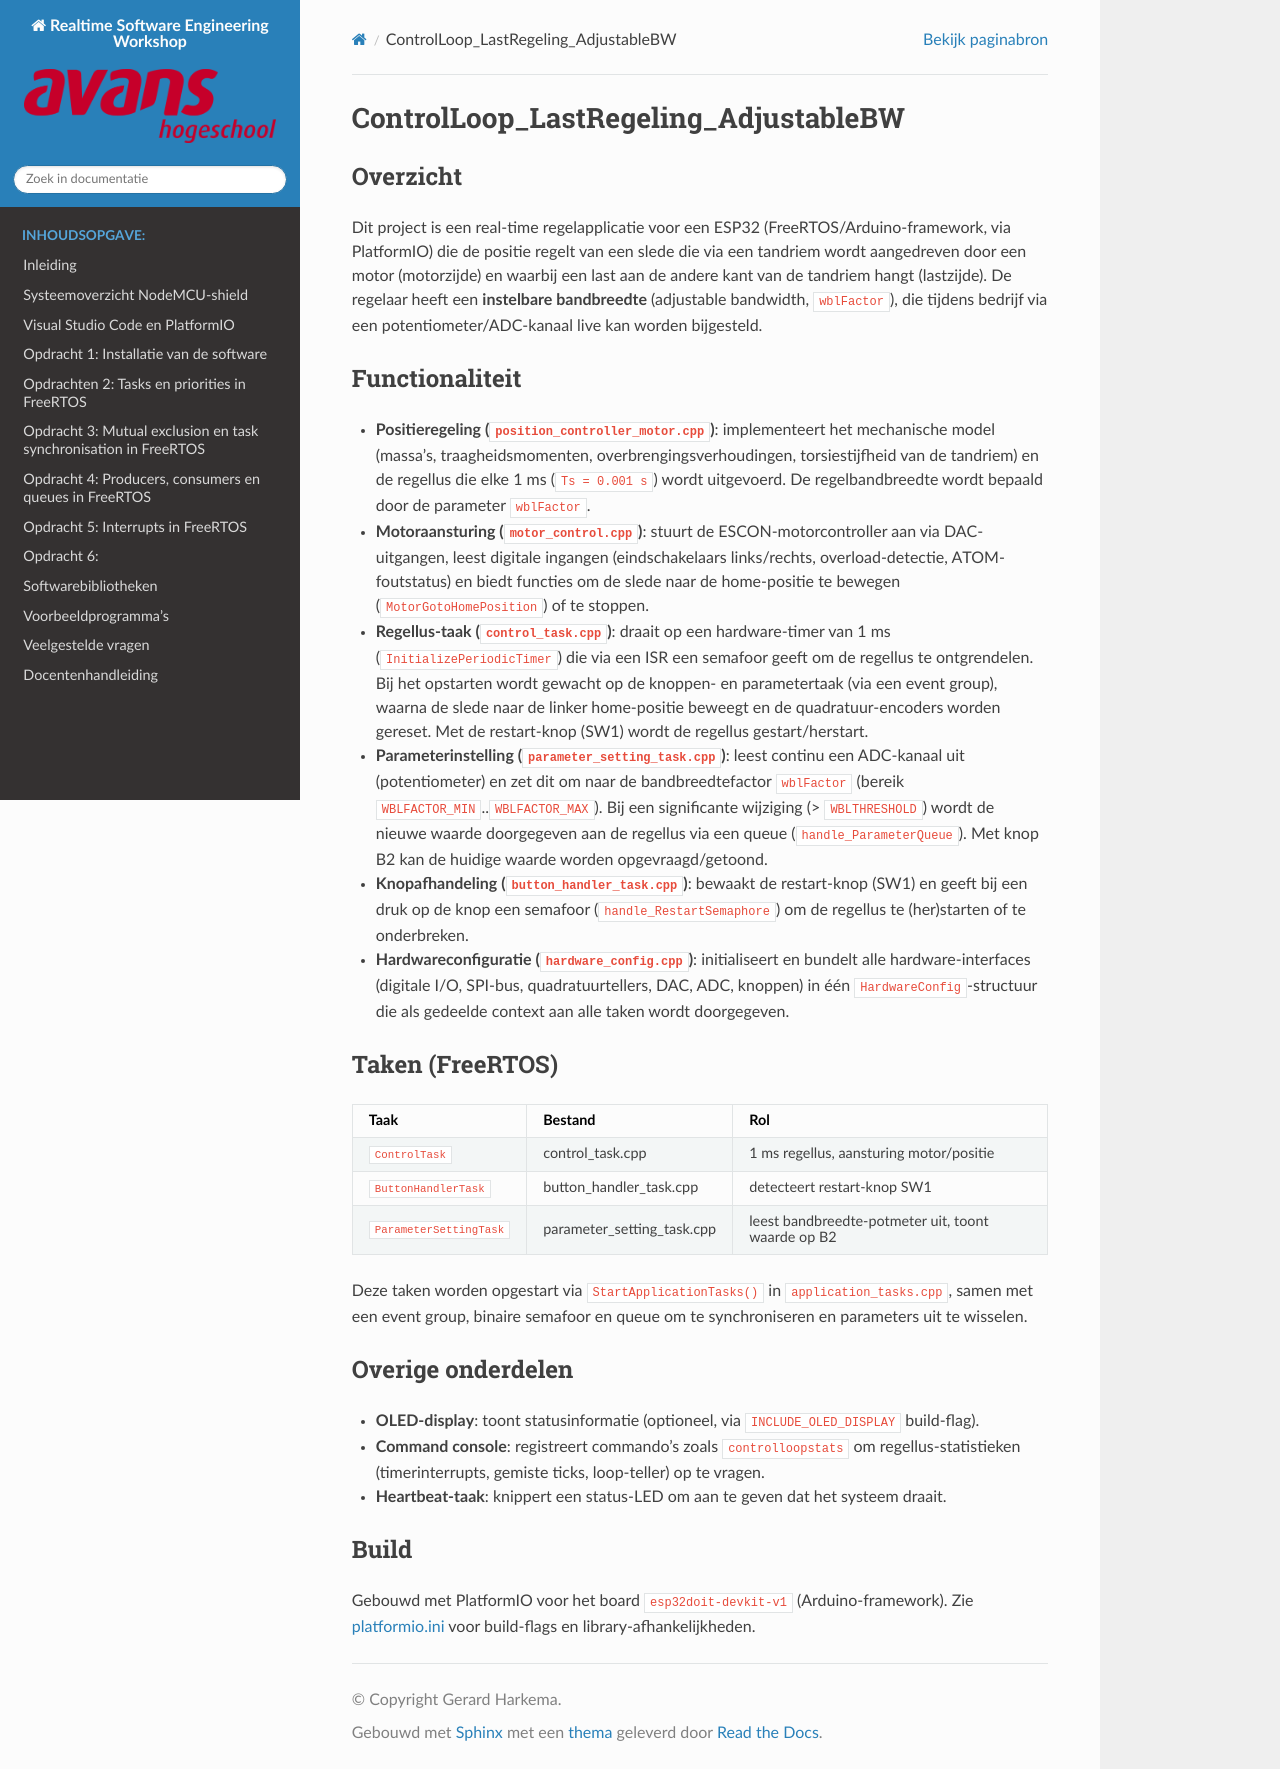

repository: AvansMechatronica/RealtimeSoftwareEngineering · page: documentation/examples/ControlLoop_LastRegeling_AdjustableBW.html · generator: sphinx

# ControlLoop_LastRegeling_AdjustableBW

## Overzicht

Dit project is een real-time regelapplicatie voor een ESP32 (FreeRTOS/Arduino-framework, via
PlatformIO) die de positie regelt van een slede die via een tandriem wordt aangedreven door een
motor (motorzijde) en waarbij een last aan de andere kant van de tandriem hangt (lastzijde). De
regelaar heeft een **instelbare bandbreedte** (adjustable bandwidth, `wblFactor`), die tijdens
bedrijf via een potentiometer/ADC-kanaal live kan worden bijgesteld.

## Functionaliteit

- **Positieregeling (`position_controller_motor.cpp`)**: implementeert het mechanische model
  (massa's, traagheidsmomenten, overbrengingsverhoudingen, torsiestijfheid van de tandriem) en de
  regellus die elke 1 ms (`Ts = 0.001 s`) wordt uitgevoerd. De regelbandbreedte wordt bepaald door
  de parameter `wblFactor`.
- **Motoraansturing (`motor_control.cpp`)**: stuurt de ESCON-motorcontroller aan via DAC-uitgangen,
  leest digitale ingangen (eindschakelaars links/rechts, overload-detectie, ATOM-foutstatus) en
  biedt functies om de slede naar de home-positie te bewegen (`MotorGotoHomePosition`) of te
  stoppen.
- **Regellus-taak (`control_task.cpp`)**: draait op een hardware-timer van 1 ms
  (`InitializePeriodicTimer`) die via een ISR een semafoor geeft om de regellus te ontgrendelen.
  Bij het opstarten wordt gewacht op de knoppen- en parametertaak (via een event group), waarna de
  slede naar de linker home-positie beweegt en de quadratuur-encoders worden gereset. Met de
  restart-knop (SW1) wordt de regellus gestart/herstart.
- **Parameterinstelling (`parameter_setting_task.cpp`)**: leest continu een ADC-kanaal uit
  (potentiometer) en zet dit om naar de bandbreedtefactor `wblFactor`
  (bereik `WBLFACTOR_MIN`..`WBLFACTOR_MAX`). Bij een significante wijziging
  (> `WBLTHRESHOLD`) wordt de nieuwe waarde doorgegeven aan de regellus via een queue
  (`handle_ParameterQueue`). Met knop B2 kan de huidige waarde worden opgevraagd/getoond.
- **Knopafhandeling (`button_handler_task.cpp`)**: bewaakt de restart-knop (SW1) en geeft bij een
  druk op de knop een semafoor (`handle_RestartSemaphore`) om de regellus te (her)starten of te
  onderbreken.
- **Hardwareconfiguratie (`hardware_config.cpp`)**: initialiseert en bundelt alle
  hardware-interfaces (digitale I/O, SPI-bus, quadratuurtellers, DAC, ADC, knoppen) in één
  `HardwareConfig`-structuur die als gedeelde context aan alle taken wordt doorgegeven.

## Taken (FreeRTOS)

| Taak | Bestand | Rol |
|------|---------|-----|
| `ControlTask` | control_task.cpp | 1 ms regellus, aansturing motor/positie |
| `ButtonHandlerTask` | button_handler_task.cpp | detecteert restart-knop SW1 |
| `ParameterSettingTask` | parameter_setting_task.cpp | leest bandbreedte-potmeter uit, toont waarde op B2 |

Deze taken worden opgestart via `StartApplicationTasks()` in `application_tasks.cpp`, samen met
een event group, binaire semafoor en queue om te synchroniseren en parameters uit te wisselen.

## Overige onderdelen

- **OLED-display**: toont statusinformatie (optioneel, via `INCLUDE_OLED_DISPLAY` build-flag).
- **Command console**: registreert commando's zoals `controlloopstats` om regellus-statistieken
  (timerinterrupts, gemiste ticks, loop-teller) op te vragen.
- **Heartbeat-taak**: knippert een status-LED om aan te geven dat het systeem draait.

## Build

Gebouwd met PlatformIO voor het board `esp32doit-devkit-v1` (Arduino-framework). Zie
[platformio.ini](platformio.ini) voor build-flags en library-afhankelijkheden.
